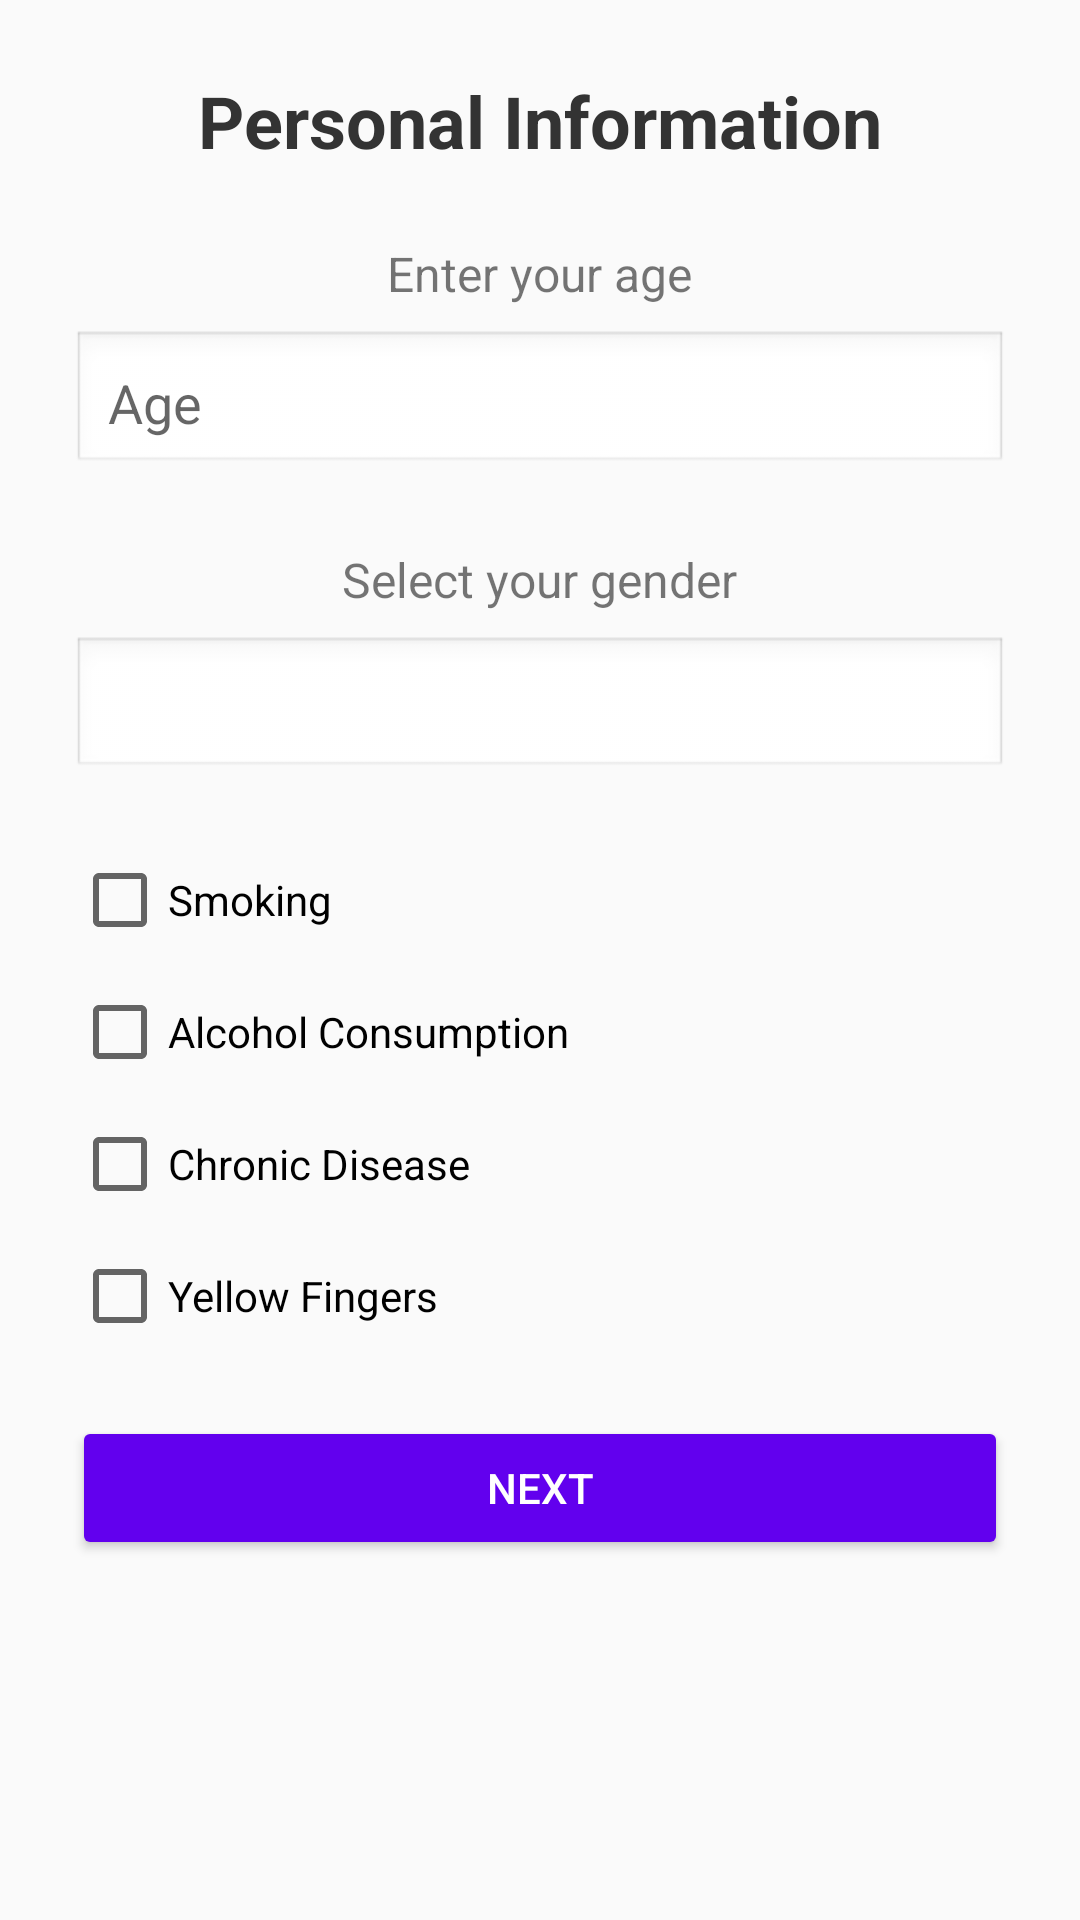

Produce the Android XML layout that renders to this screen, including the resource entries it uses.
<!-- AndroidManifest.xml: application theme Theme.OncoPredict -->
<!-- res/layout/fragment_personal_data.xml -->
<ScrollView xmlns:android="http://schemas.android.com/apk/res/android"
    android:layout_width="match_parent"
    android:layout_height="match_parent"
    android:background="#FAFAFA">

    <LinearLayout
        android:orientation="vertical"
        android:padding="24dp"
        android:layout_width="match_parent"
        android:layout_height="wrap_content"
        android:gravity="center_horizontal">

        <TextView
            android:id="@+id/tvTitle"
            android:text="Personal Information"
            android:textSize="24sp"
            android:textStyle="bold"
            android:textColor="#333333"
            android:layout_width="wrap_content"
            android:layout_height="wrap_content"
            android:layout_marginBottom="24dp"/>

        <TextView
            android:text="Enter your age"
            android:textSize="16sp"
            android:layout_width="wrap_content"
            android:layout_height="wrap_content"
            android:layout_marginBottom="8dp"/>

        <EditText
            android:id="@+id/etAge"
            android:hint="Age"
            android:inputType="number"
            android:layout_width="match_parent"
            android:layout_height="wrap_content"
            android:padding="12dp"
            android:background="@android:drawable/edit_text"
            android:layout_marginBottom="24dp"/>

        <TextView
            android:text="Select your gender"
            android:textSize="16sp"
            android:layout_width="wrap_content"
            android:layout_height="wrap_content"
            android:layout_marginBottom="8dp"/>

        <Spinner
            android:id="@+id/spinnerGender"
            android:layout_width="match_parent"
            android:layout_height="wrap_content"
            android:background="@android:drawable/edit_text"
            android:padding="12dp"
            android:layout_marginBottom="24dp"/>

        <CheckBox
            android:id="@+id/cbSmoking"
            android:text="Smoking"
            android:layout_width="match_parent"
            android:layout_height="wrap_content"
            android:layout_marginBottom="12dp"/>

        <CheckBox
            android:id="@+id/cbAlcohol"
            android:text="Alcohol Consumption"
            android:layout_width="match_parent"
            android:layout_height="wrap_content"
            android:layout_marginBottom="12dp"/>

        <CheckBox
            android:id="@+id/cbChronicDisease"
            android:text="Chronic Disease"
            android:layout_width="match_parent"
            android:layout_height="wrap_content"
            android:layout_marginBottom="12dp"/>

        <CheckBox
            android:id="@+id/cbYellowFingers"
            android:text="Yellow Fingers"
            android:layout_width="match_parent"
            android:layout_height="wrap_content"
            android:layout_marginBottom="24dp"/>

        <Button
            android:id="@+id/btnNext"
            android:text="Next"
            android:layout_width="match_parent"
            android:layout_height="wrap_content"
            android:backgroundTint="#6200EE"
            android:textColor="#FFFFFF"
            android:padding="14dp"
            android:elevation="4dp"/>
    </LinearLayout>
</ScrollView>
<!-- resources referenced by this layout -->
<resources>
  <style name="Theme.OncoPredict" parent="android:Theme.Material.Light.NoActionBar" />
</resources>
